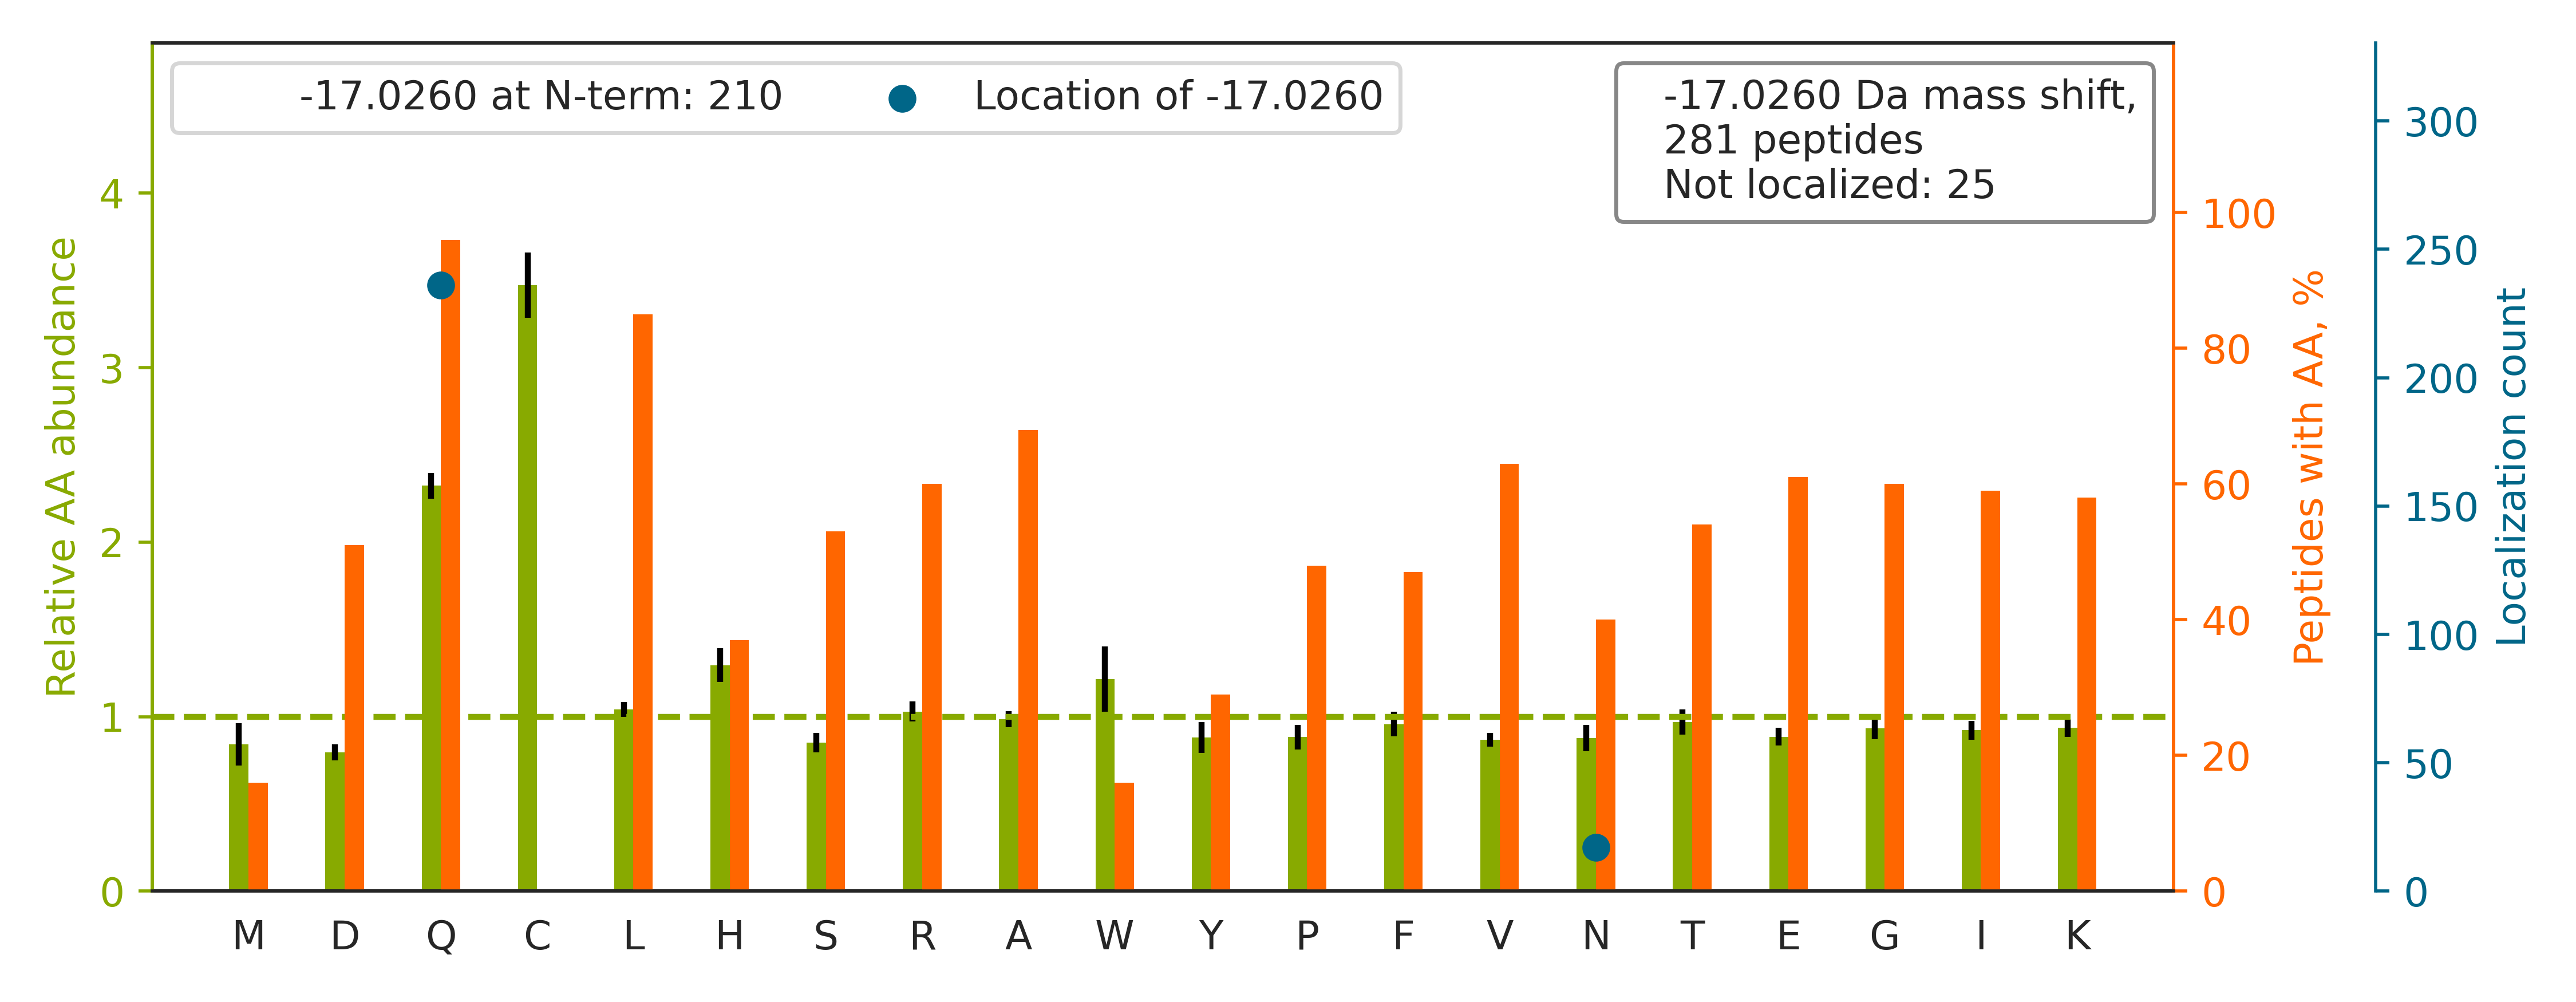

The table this chart was drawn from, first rows:
top isoform	localization score	spectrum
K.Q[-17]EKPAEKPAETPVATSPTATDSTSGDSSR.S	1.0	QEXI22200.12023.12023.3
K.QTMQ[-17]VDEHARPQTTLEQLQK.L	0.9318	QEXI22200.21903.21903.3
K.Q[-17]ATYGYYLGNPAEFHDSSDHHTFKK.M	0.9985	QEXI22200.22076.22076.4
R.QAQQERDELADEIANSSGK.G		QEXI22200.22766.22766.2
K.QTTVSN[-17]SQQAYQEAFEISKK.E	0.7707	QEXI22200.27766.27766.2
K.Q[-17]GSGSSQPMEVQEGYGFGSGDDPYSSAEPHVSG…	0.3271	QEXI22200.29325.29325.3
R.Q[-17]PYAVSELAGHQTSAESWGTGR.A	1.0	QEXI22200.32344.32344.2
R.QLFHPEQ[-17]LITGKEDAANNYAR.G	1	QEXI22200.32717.32717.2
R.Q[-17]VFGEATKQPGITFIAAK.F	1	QEXI22200.37722.37722.2
R.QNLFTTWSHHLQQANIQFR.T		QEXI22200.39499.39499.3
K.Q[-17]LSSSGRPTASVIPSGVEWIK.A	1.0	QEXI22200.39721.39721.2
K.Q[-17]WLQEIDRYASENVNK.L	0.9994	QEXI22200.40250.40250.2
K.QLPDKWQHDLFDSGFGGGAGVETGGK.L		QEXI22200.40409.40409.3
K.Q[-17]DLPNAMNAAEITDKLGLHSLR.H	0.06694	QEXI22200.42617.42617.3
K.Q[-17]DMPNAMPVSELTDKLGLQHLR.S	0.9535	QEXI22200.43498.43498.3
K.Q[-17]FVVFEGNHYFYSPYPTK.T	1	QEXI22200.45900.45900.2
K.Q[-17]VLGQMVIDEELLGDGHSYSPR.A	0.0333	QEXI22200.48825.48825.2
R.Q[-17]HFPATPLLDYALEVEK.I	1.0	QEXI22200.49526.49526.2
R.QVLDLEDLVFTQ[-17]GSHFMANKR.C	1	QEXI22200.49760.49760.3
R.Q[-17]YASLTGTQALPPLFSLGYHQSR.W	1	QEXI22200.50315.50315.2
R.YALQMEQLN[-17]GILLHLESELAQTR.A	1	QEXI22200.50757.50757.3
R.QVFAEN[-17]KDEIALVLFGTDGTDNPLSGGDQYQNI…	0.468	QEXI22200.53530.53530.4
R.Q[-17]EDKDDLDVTELTNEDLLDQLVK.Y	1	QEXI22200.53891.53891.2
R.Q[-17]IKPYTLMSMVANLLYEKR.F	1	QEXI22200.55667.55667.3
R.QMQ[-17]LENVSVALEFLDRESIK.L	0.9787	QEXI22200.55761.55761.2
K.QLSPTEAFPVLVGDMDN[-17]SGSLNAQVIHQLGPGL…	0.9956	QEXI22200.58296.58296.3
R.QITDN[-17]IFLTTAEVIAQQVSDKHLEEGR.L	1	QEXI22200.58697.58697.3
R.Q[-17]VDVPTLTGAFGILAAHVPTLQVLRPGLVVVHA…	1	QEXI22200.58550.58550.4
R.Q[-17]VTITGSAASISLAQYLINVR.L	1	QEXI22200.60249.60249.2
R.Q[-17]SPEHNLTHPELSVAVEMLSSVALINR.A	0.9256	QEXI22200.53135.53135.3
K.Q[-17]KLPDGSEIPLPPILLGR.L	1.0	QEXI22200.53434.53434.2
K.Q[-17]VEELYHSLLELGEK.R	1.0	QEXI22200.51386.51386.2
K.Q[-17]FAPIHAEAPEFMEMSVEQEILVTGIK.V	1	QEXI22200.58127.58127.3
K.QAALGIMQ[-17]MVEDTLIEHAHTKPLLPSQLVR.Y	0.7492	QEXI22200.56363.56363.4
R.QFQ[-17]DAGHFDAENIK.K	0.9252	QEXI22200.26690.26690.2
K.Q[-17]GTFHSQQALEYGTK.L	0.9942	QEXI22200.16729.16729.2
K.Q[-17]SNNEANLREEVLK.N	0.9103	QEXI22200.17501.17501.2
R.QGQ[-17]ETAVAPSLVAPALNKPK.K	0.0004924	QEXI22200.30828.30828.2
K.Q[-17]VELALWDTAGQEDYDR.L	1	QEXI22200.51453.51453.2
K.QTQTFTTYSDNQPGVLIQVYEGER.A		QEXI22200.48782.48782.2
K.QQGVLALRPYLQK.Q		QEXI22200.32658.32658.2
K.Q[-17]LEAIDQLHLEYAK.R	1	QEXI22200.40649.40649.2
K.Q[-17]LVARPDVVEMHDVTAQDPK.L	1	QEXI22200.28273.28273.3
K.Q[-17]KPNLGKYDDPPDWQEILTYFR.G	0.9868	QEXI22200.49073.49073.3
R.QQREDITQSAQHALR.L		QEXI22200.11741.11741.3
R.Q[-17]IGVEHVVVYVNK.A	1	QEXI22200.29906.29906.2
R.Q[-17]INIHNLSAFYDSELFR.M	0.8898	QEXI22200.49986.49986.2
K.Q[-17]KDFLDGVYAFEYYPSTPGR.Y	1.0	QEXI22200.48134.48134.2
R.QQQFNVQALVAVGDHASK.Q		QEXI22200.37669.37669.2
K.Q[-17]WLDLHLHQEIPTSLLILSR.A	0.9999	QEXI22200.52860.52860.3
R.Q[-17]ALHSLELHYQAFLR.D	1	QEXI22200.35016.35016.3
K.Q[-17]VVVEGQEPANFWMALGGK.A	0.9941	QEXI22200.55198.55198.2
K.Q[-17]YVGAAHGMAGIYYMLMQPAAK.V	1	QEXI22200.49171.49171.3
K.QASIQ[-17]HIQNAIDTEK.S	0.9936	QEXI22200.22552.22552.2
R.Q[-17]FGFIVLTTSAGIMDHEEAR.R	1.0	QEXI22200.54402.54402.2
K.Q[-17]AGPASVPLRTEEEFK.K	1.0	QEXI22200.26758.26758.2
K.Q[-17]KGADFLVTEVENGGSLGSK.K	1	QEXI22200.35543.35543.3
R.QQVAPTDDETGKELVLALYDYQEK.S		QEXI22200.47417.47417.3
K.Q[-17]TLENERGELANEVK.V	0.9918	QEXI22200.18974.18974.2
R.QVVQ[-17]GLLSETYLEAHR.I	0.8604	QEXI22200.41659.41659.2
... 221 more rows
